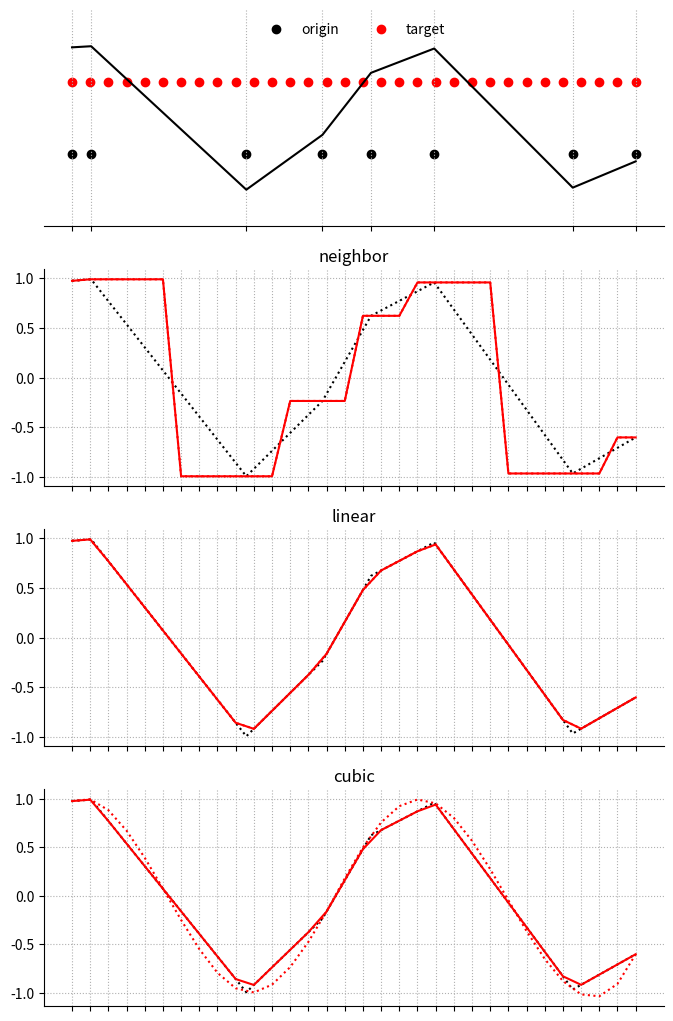

Write the Python code that produced this figure.
import numpy as np
import matplotlib.pyplot as plt
from scipy.interpolate import interp1d

np.set_printoptions(precision=3, suppress=True)


def interp_nearest(x_source, y_source, x_target):
    dist = x_source[:, np.newaxis] - x_target[np.newaxis, :]
    abs_dist = np.abs(dist)
    addr = np.argmin(abs_dist, axis=0)
    y_target = y_source[addr]
    return y_target
    # return np.zeros_like(x_target)


def interp_linear(x_source, y_source, x_target):
    dist = x_source[:, np.newaxis] - x_target[np.newaxis, :]
    dist_lower = np.copy(dist)
    dist_lower[dist < 0] = np.nan

    dist_upper = np.copy(dist)
    dist_upper[dist > 0] = np.nan

    addr_upper = np.nanargmax(dist_upper, axis=0)
    addr_lower = np.nanargmin(dist_lower, axis=0)

    y_1 = y_source[addr_upper]
    y_0 = y_source[addr_lower]

    x_1 = x_source[addr_upper]
    x_0 = x_source[addr_lower]

    A = (y_1-y_0) / (x_1 - x_0)
    B = (y_0*x_1 - y_1*x_0) / (x_1 - x_0)

    y_target = A * x_target + B
    y_target[np.isnan(y_target)] = y_0[np.isnan(y_target)]
    print(y_target)
    return y_target
    # return np.zeros_like(x_target)


def interp_cubic(x_source, y_source, x_target):
    return np.zeros_like(x_target)


# Probers
original_prober = np.sort(np.random.uniform(size=8)*np.pi*4)
target_prober = np.linspace(np.min(original_prober),
                            np.max(original_prober), 32)

# Sampling
original_signal = np.sin(original_prober)

# Out-of-box interpolators
fn = interp1d(original_prober, original_signal, kind='nearest')
fl = interp1d(original_prober, original_signal, kind='linear')
fc = interp1d(original_prober, original_signal, kind='cubic')

# Interpolation
target_signal_fn = fn(target_prober)
target_signal_fl = fl(target_prober)
target_signal_fc = fc(target_prober)

args = (original_prober, original_signal, target_prober)
own_target_signal_fn = interp_nearest(*args)
own_target_signal_fl = interp_linear(*args)
own_target_signal_fc = interp_linear(*args)

# Store them for plotting
target_signals = [target_signal_fn, target_signal_fl, target_signal_fc]
own_target_signals = [own_target_signal_fn,
                      own_target_signal_fl, own_target_signal_fc]

# Plotting
fig, ax = plt.subplots(4, 1, figsize=(8, 8*1.618))

ax[0].scatter(original_prober, np.ones_like(original_prober) * -.5,
              label='origin', c='black')
ax[0].scatter(target_prober, np.ones_like(target_prober) * .5,
              label='target', c='red')
ax[0].plot(original_prober, original_signal, c='black')
ax[0].set_ylim(-1.5, 1.5)
ax[0].legend(frameon=False, loc=9, ncol=2)
ax[0].set_yticks([])
ax[0].set_xticks(original_prober)
ax[0].set_xticklabels([])
ax[0].spines['top'].set_visible(False)
ax[0].spines['right'].set_visible(False)
ax[0].spines['left'].set_visible(False)
ax[0].grid(ls=":")


for i, (target_signal, own_target_signal) in enumerate(zip(target_signals,
                                                           own_target_signals)):
    ax[1+i].plot(original_prober, original_signal, c='black', ls=":")
    ax[1+i].plot(target_prober, target_signal, 'red', ls=":")
    ax[1+i].plot(target_prober, own_target_signal, 'red')
    ax[1+i].grid(ls=":")
    ax[1+i].set_xticks(target_prober)
    ax[1+i].set_xticklabels([])
    ax[1+i].spines['top'].set_visible(False)
    ax[1+i].spines['right'].set_visible(False)

ax[1].set_title('neighbor')
ax[2].set_title('linear')
ax[3].set_title('cubic')

plt.savefig('foo.png')
